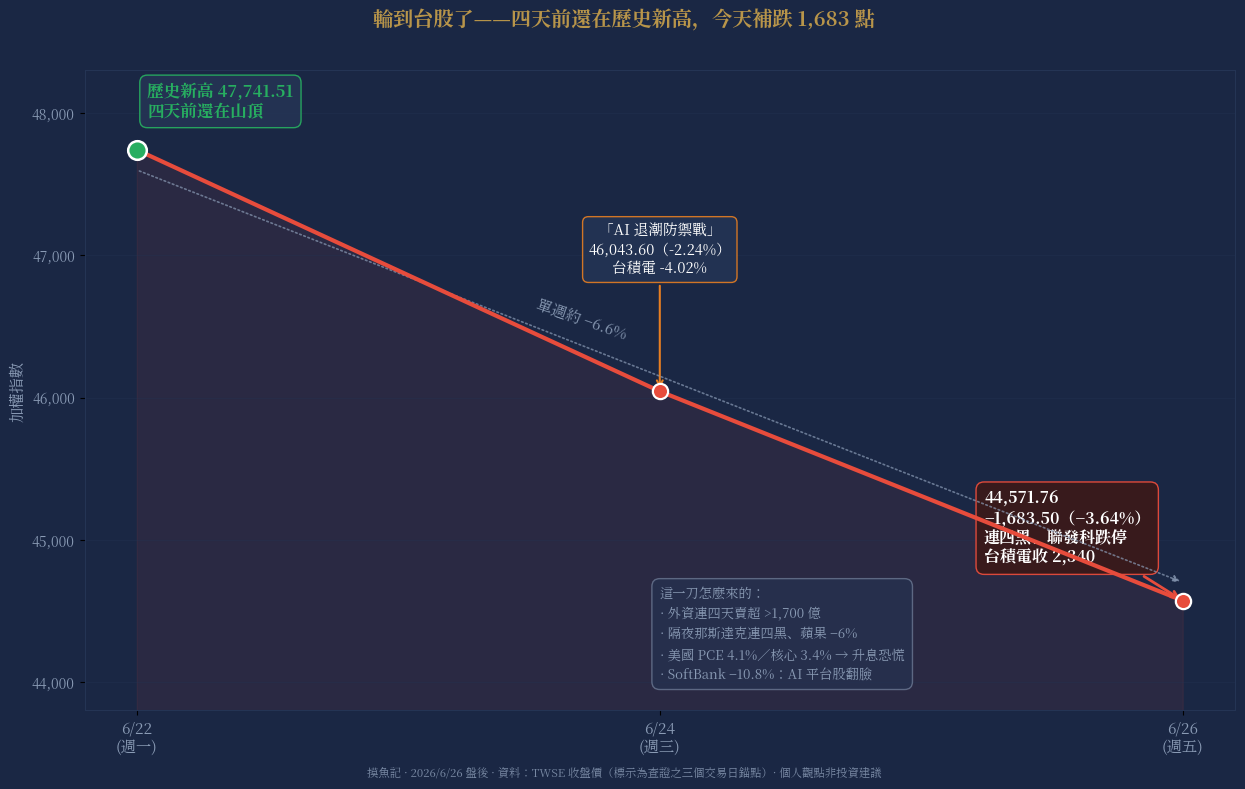

Write the Python code that produced this figure. (Note: this script raises an exception after producing the figure.)
"""
摸魚記 W5S2 圖 A：輪到台股了——從歷史新高到補跌
台股 6/22 ATH 47,741 → 6/26 收 44,571（-1,683、-3.64%、連四黑）
只標示查證最扎實的三個收盤錨點，中間日不強標（避免爭議數字）
"""
import matplotlib
matplotlib.use('Agg')
import matplotlib.pyplot as plt
import matplotlib.font_manager as fm
import numpy as np
import os

CJK_CANDIDATES = [
    '/usr/local/share/fonts/NotoSerifTC.otf',
    '/usr/share/fonts/opentype/noto/NotoSerifCJK-Bold.ttc',
    '/usr/share/fonts/opentype/noto/NotoSansCJK-Regular.ttc',
]
CJK_FONT = next(p for p in CJK_CANDIDATES if os.path.exists(p))
fm.fontManager.addfont(CJK_FONT)
prop = fm.FontProperties(fname=CJK_FONT)
matplotlib.rcParams['font.family'] = prop.get_name()
matplotlib.rcParams['axes.unicode_minus'] = False

NAVY  = "#1a2744"
GOLD  = "#b8954a"
RED   = "#c0392b"
LRED  = "#e74c3c"
WHITE = "#ffffff"
LGREY = "#8a9bb5"
DGREY = "#243454"
GREEN = "#27ae60"
AMBER = "#e67e22"

# 只用查證最扎實的三個收盤錨點
labels = ['6/22\n(週一)', '6/24\n(週三)', '6/26\n(週五)']
taiex  = [47741.51, 46043.60, 44571.76]
x = np.arange(len(labels))

fig, ax = plt.subplots(figsize=(13, 8), facecolor=NAVY)
ax.set_facecolor(NAVY)

# 連線：新高 → 補跌
ax.plot(x, taiex, color=LRED, lw=3.0, zorder=4, marker='o',
        markersize=11, markerfacecolor=LRED, markeredgecolor=WHITE, markeredgewidth=1.6)
ax.fill_between(x, 43800, taiex, color=LRED, alpha=0.08, zorder=1)

# 起點標綠（歷史新高）
ax.scatter([0], [taiex[0]], s=180, color=GREEN, zorder=6,
           edgecolors=WHITE, linewidths=1.8)

# 標註
ax.annotate('歷史新高 47,741.51\n四天前還在山頂',
            xy=(0, taiex[0]), xytext=(0.02, 47950),
            ha='left', va='bottom', color=GREEN, fontsize=12, fontweight='bold',
            bbox=dict(boxstyle='round,pad=0.45', facecolor=DGREY, edgecolor=GREEN, alpha=0.92))

ax.annotate('「AI 退潮防禦戰」\n46,043.60（-2.24%）\n台積電 -4.02%',
            xy=(1, taiex[1]), xytext=(1.0, 46850),
            ha='center', va='bottom', color=WHITE, fontsize=10.5,
            arrowprops=dict(arrowstyle='->', color=AMBER, lw=1.5),
            bbox=dict(boxstyle='round,pad=0.4', facecolor=DGREY, edgecolor=AMBER, alpha=0.9))

ax.annotate('44,571.76\n−1,683.50（−3.64%）\n連四黑、聯發科跌停\n台積電收 2,340',
            xy=(2, taiex[2]), xytext=(1.62, 45350),
            ha='left', va='top', color=WHITE, fontsize=11.5, fontweight='bold',
            arrowprops=dict(arrowstyle='->', color=LRED, lw=2.0),
            bbox=dict(boxstyle='round,pad=0.5', facecolor='#3a1a1a', edgecolor=LRED, alpha=0.95))

# 單週跌幅大箭頭
ax.annotate('', xy=(2, 44700), xytext=(0, 47600),
            arrowprops=dict(arrowstyle='-|>', color=LGREY, lw=1.2, ls=':', alpha=0.7))
ax.text(0.85, 46550, '單週約 −6.6%', color=LGREY, fontsize=11,
        rotation=-19, ha='center', va='center', style='italic')

# 右側：催化劑備註
note = ('這一刀怎麼來的：\n'
        '· 外資連四天賣超 >1,700 億\n'
        '· 隔夜那斯達克連四黑、蘋果 −6%\n'
        '· 美國 PCE 4.1%／核心 3.4% → 升息恐慌\n'
        '· SoftBank −10.8%：AI 平台股翻臉')
ax.text(0.5, 0.045, note, transform=ax.transAxes,
        ha='left', va='bottom', color=LGREY, fontsize=9.5, linespacing=1.6,
        bbox=dict(boxstyle='round,pad=0.6', facecolor=DGREY, edgecolor=LGREY, alpha=0.55))

ax.set_xticks(x)
ax.set_xticklabels(labels, color=LGREY, fontsize=11)
ax.set_ylim(43800, 48300)
ax.set_yticks([44000, 45000, 46000, 47000, 48000])
ax.set_yticklabels(['44,000', '45,000', '46,000', '47,000', '48,000'],
                   color=LGREY, fontsize=10)
ax.set_ylabel('加權指數', color=LGREY, fontsize=11)
ax.yaxis.grid(True, color=DGREY, alpha=0.35, zorder=0)
for sp in ax.spines.values():
    sp.set_color(DGREY)

fig.text(0.5, 0.955, '輪到台股了——四天前還在歷史新高，今天補跌 1,683 點',
         ha='center', color=GOLD, fontsize=14.5, fontweight='bold')
fig.text(0.5, 0.018,
         '摸魚記 · 2026/6/26 盤後 · 資料：TWSE 收盤價（標示為查證之三個交易日錨點）· 個人觀點非投資建議',
         ha='center', color=LGREY, fontsize=8.2, alpha=0.85)

plt.subplots_adjust(top=0.90, bottom=0.10, left=0.085, right=0.97)
out = '/home/user/KIWI/personal/drafts/W5S2-chart-taiwan-week.png'
plt.savefig(out, dpi=170, facecolor=NAVY)
plt.close()
print(f'Done -> {out}')
